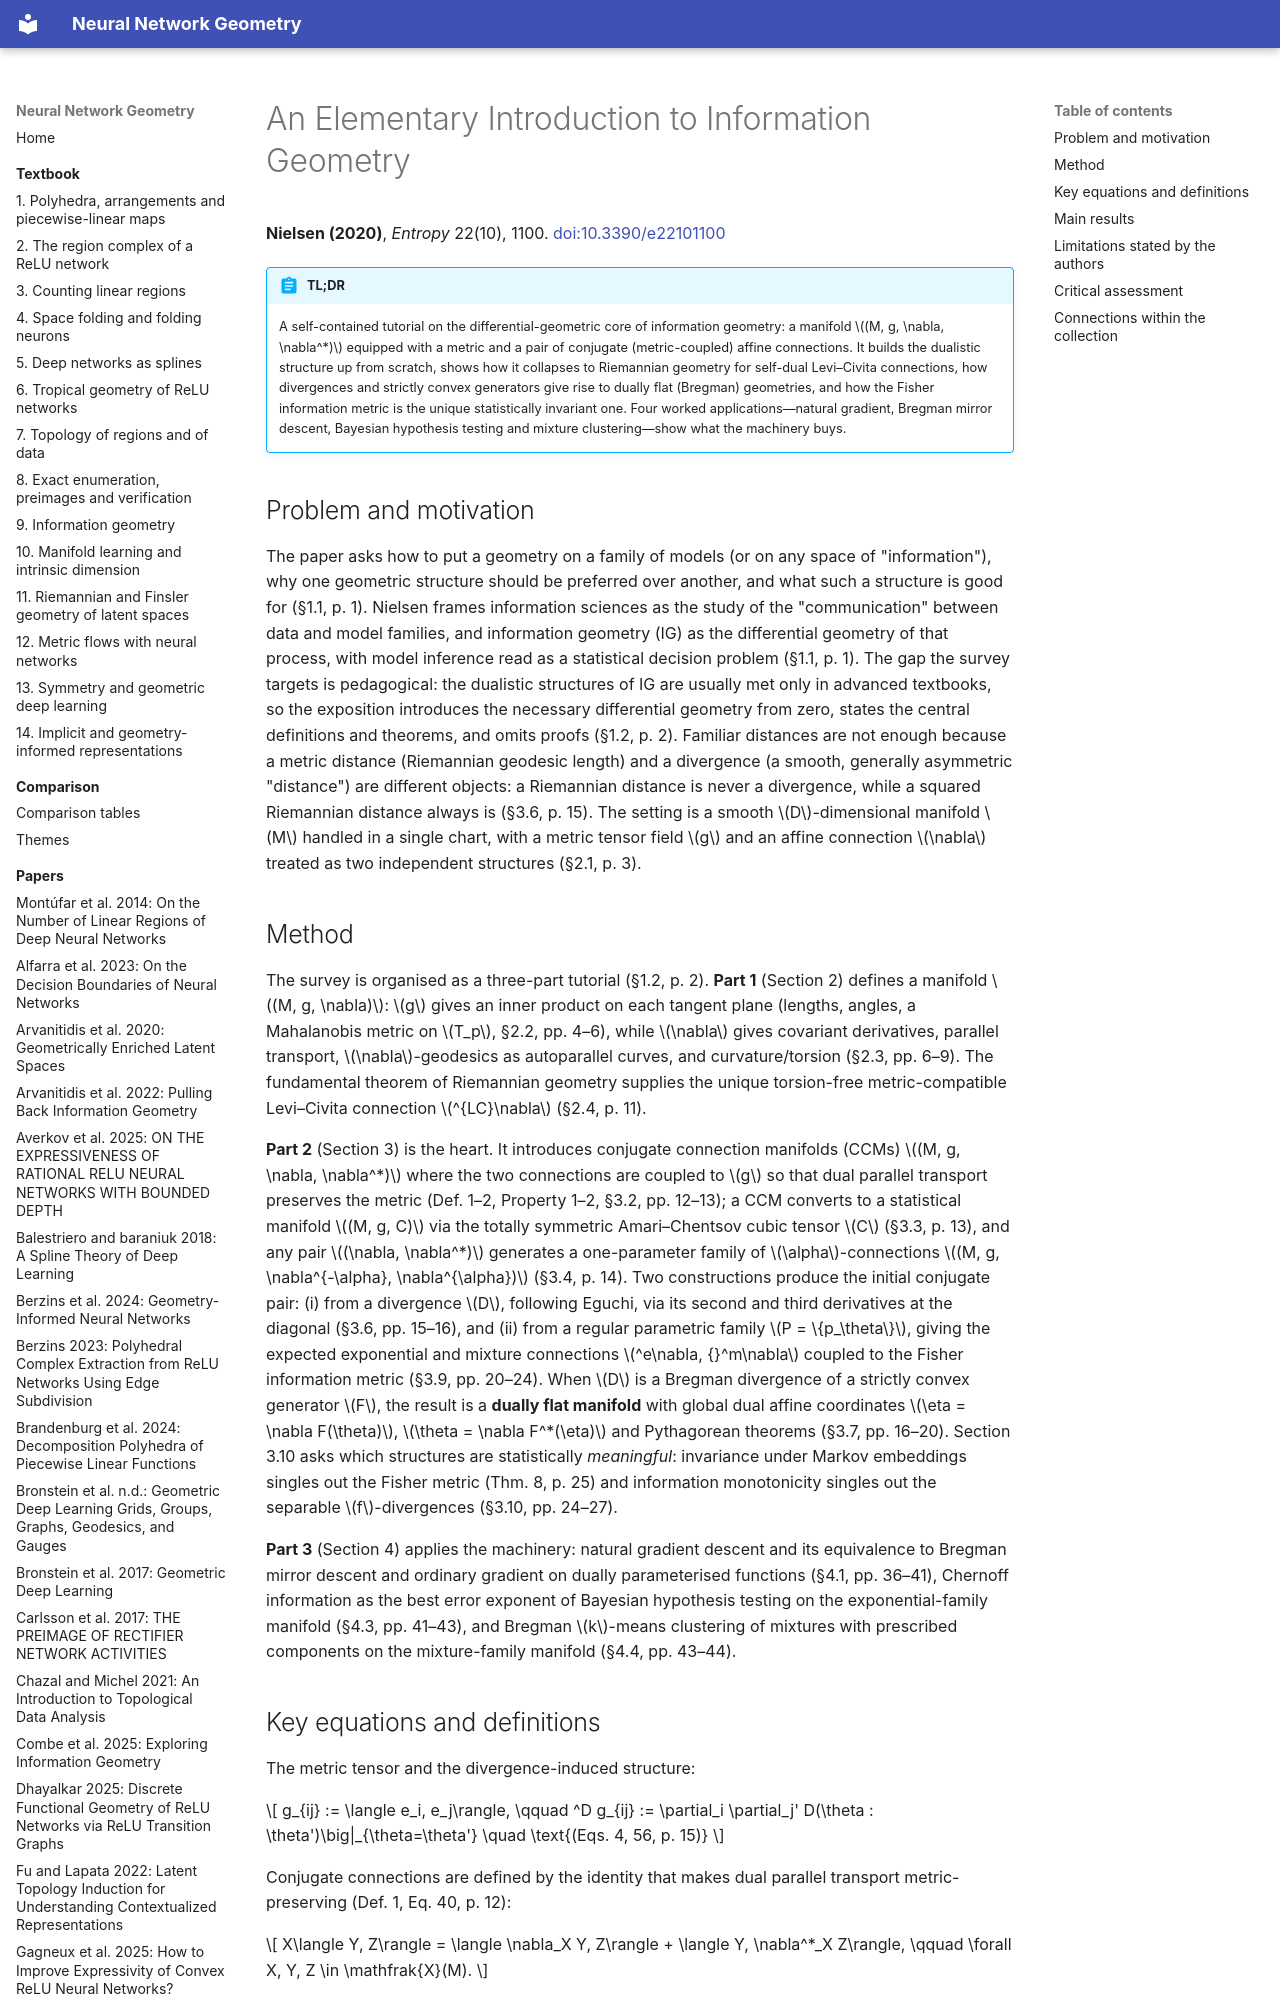

repository: Johanmkr/InfoBase-NNgeometry · page: papers/nielsenElementaryIntroductionInformation2020/index.html · generator: mkdocs

---
citekey: nielsenElementaryIntroductionInformation2020
title: "An Elementary Introduction to Information Geometry"
authors: [Frank Nielsen]
year: 2020
venue: Entropy 22(10), 1100
doi: "10.3390/e22101100"
arxiv: null
url: null
kind: tutorial
source_type: pdf
source_sha256: 218b7e31ee693f21a360cd575a6b3b152023b62f15e355ad9e8f479a34aaaea6
pages: 61
ingested: 2026-10-15
tags: [information-geometry, statistical-manifolds, fisher-information, dual-connections, bregman-divergence]
concepts_introduced:
  - information manifold
  - conjugate connection manifold
  - statistical manifold
  - Amari–Chentsov cubic tensor
  - dually flat manifold
  - Bregman divergence
  - Fisher information metric
  - α-connections
  - natural gradient descent
  - Fisher–Rao distance
concepts_used:
  - differential geometry
  - affine connection
  - Riemannian metric
  - Legendre–Fenchel duality
  - exponential family
  - mixture family
  - f-divergence
  - Kullback–Leibler divergence
  - information monotonicity
builds_on: []
datasets: []
---

# An Elementary Introduction to Information Geometry

**Nielsen (2020)**, *Entropy* 22(10), 1100. [doi:10.3390/e22101100](https://doi.org/10.3390/e22101100)

!!! abstract "TL;DR"
    A self-contained tutorial on the differential-geometric core of information geometry: a manifold
    $(M, g, \nabla, \nabla^*)$ equipped with a metric and a pair of conjugate (metric-coupled) affine
    connections. It builds the dualistic structure up from scratch, shows how it collapses to Riemannian
    geometry for self-dual Levi–Civita connections, how divergences and strictly convex generators give
    rise to dually flat (Bregman) geometries, and how the Fisher information metric is the unique
    statistically invariant one. Four worked applications—natural gradient, Bregman mirror descent,
    Bayesian hypothesis testing and mixture clustering—show what the machinery buys.

## Problem and motivation

The paper asks how to put a geometry on a family of models (or on any space of "information"), why one
geometric structure should be preferred over another, and what such a structure is good for (§1.1, p. 1).
Nielsen frames information sciences as the study of the "communication" between data and model families,
and information geometry (IG) as the differential geometry of that process, with model inference read as
a statistical decision problem (§1.1, p. 1). The gap the survey targets is pedagogical: the dualistic
structures of IG are usually met only in advanced textbooks, so the exposition introduces the necessary
differential geometry from zero, states the central definitions and theorems, and omits proofs (§1.2,
p. 2). Familiar distances are not enough because a metric distance (Riemannian geodesic length) and a
divergence (a smooth, generally asymmetric "distance") are different objects: a Riemannian distance is
never a divergence, while a squared Riemannian distance always is (§3.6, p. 15). The setting is a smooth
$D$-dimensional manifold $M$ handled in a single chart, with a metric tensor field $g$ and an affine
connection $\nabla$ treated as two independent structures (§2.1, p. 3).
